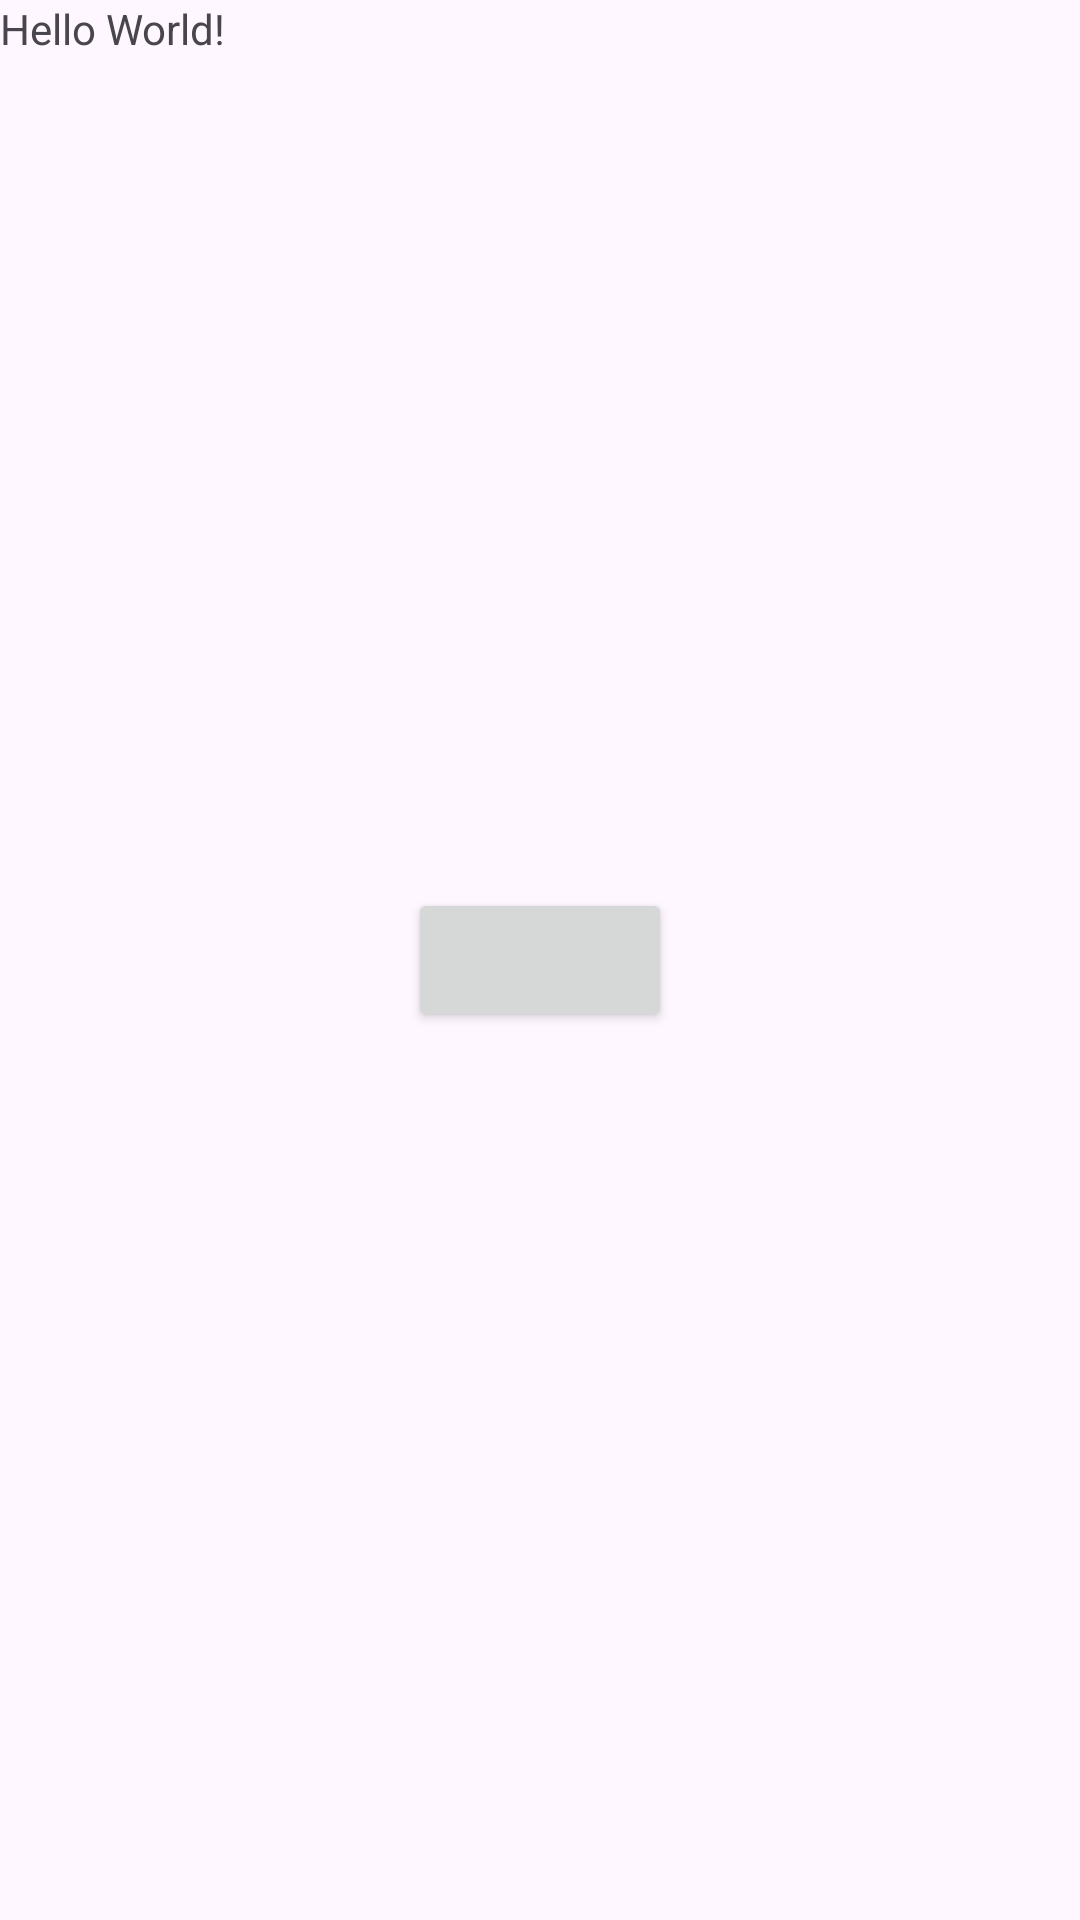

Produce the Android XML layout that renders to this screen, including the resource entries it uses.
<!-- AndroidManifest.xml: application theme Theme.MyApplication -->
<!-- res/layout/activity_main.xml -->
<?xml version="1.0" encoding="utf-8"?>
<RelativeLayout xmlns:android="http://schemas.android.com/apk/res/android"
    xmlns:app="http://schemas.android.com/apk/res-auto"
    xmlns:tools="http://schemas.android.com/tools"
    android:id="@+id/main"
    android:layout_width="match_parent"
    android:layout_height="match_parent"
    tools:context=".MainActivity">

    <TextView
        android:layout_width="wrap_content"
        android:layout_height="wrap_content"
        android:text="Hello World!"
        app:layout_constraintBottom_toBottomOf="parent"
        app:layout_constraintEnd_toEndOf="parent"
        app:layout_constraintStart_toStartOf="parent"
        app:layout_constraintTop_toTopOf="parent" />

    <Button
        android:layout_width="wrap_content"
        android:layout_height="wrap_content"
        android:id="@+id/button_notes"
        android:layout_centerInParent="true"/>
</RelativeLayout>
<!-- resources referenced by this layout -->
<resources>
  <style name="Theme.MyApplication" parent="Base.Theme.MyApplication" />
  <style name="Base.Theme.MyApplication" parent="Theme.Material3.DayNight.NoActionBar">
          
          
          
          <item name="colorPrimaryVariant">@color/purple</item>
          <item name="colorPrimary">@color/mediumPurple</item>
          <item name="colorOnPrimary">@color/white</item>
          
          <item name="colorSecondary">@color/teal</item>
          <item name="colorSecondaryVariant">@color/teal</item>
          <item name="colorOnSecondary">@color/black</item>
          
          <item name="android:statusBarColor" tools:targetApi="l">?attr/colorPrimaryVariant</item>
  
      </style>
  <!-- not gathered from this repository: default colours our renderer supplied (Android Studio template values) -->
  <color name="black">#FF000000</color>
  <color name="white">#FFFFFFFF</color>
</resources>
